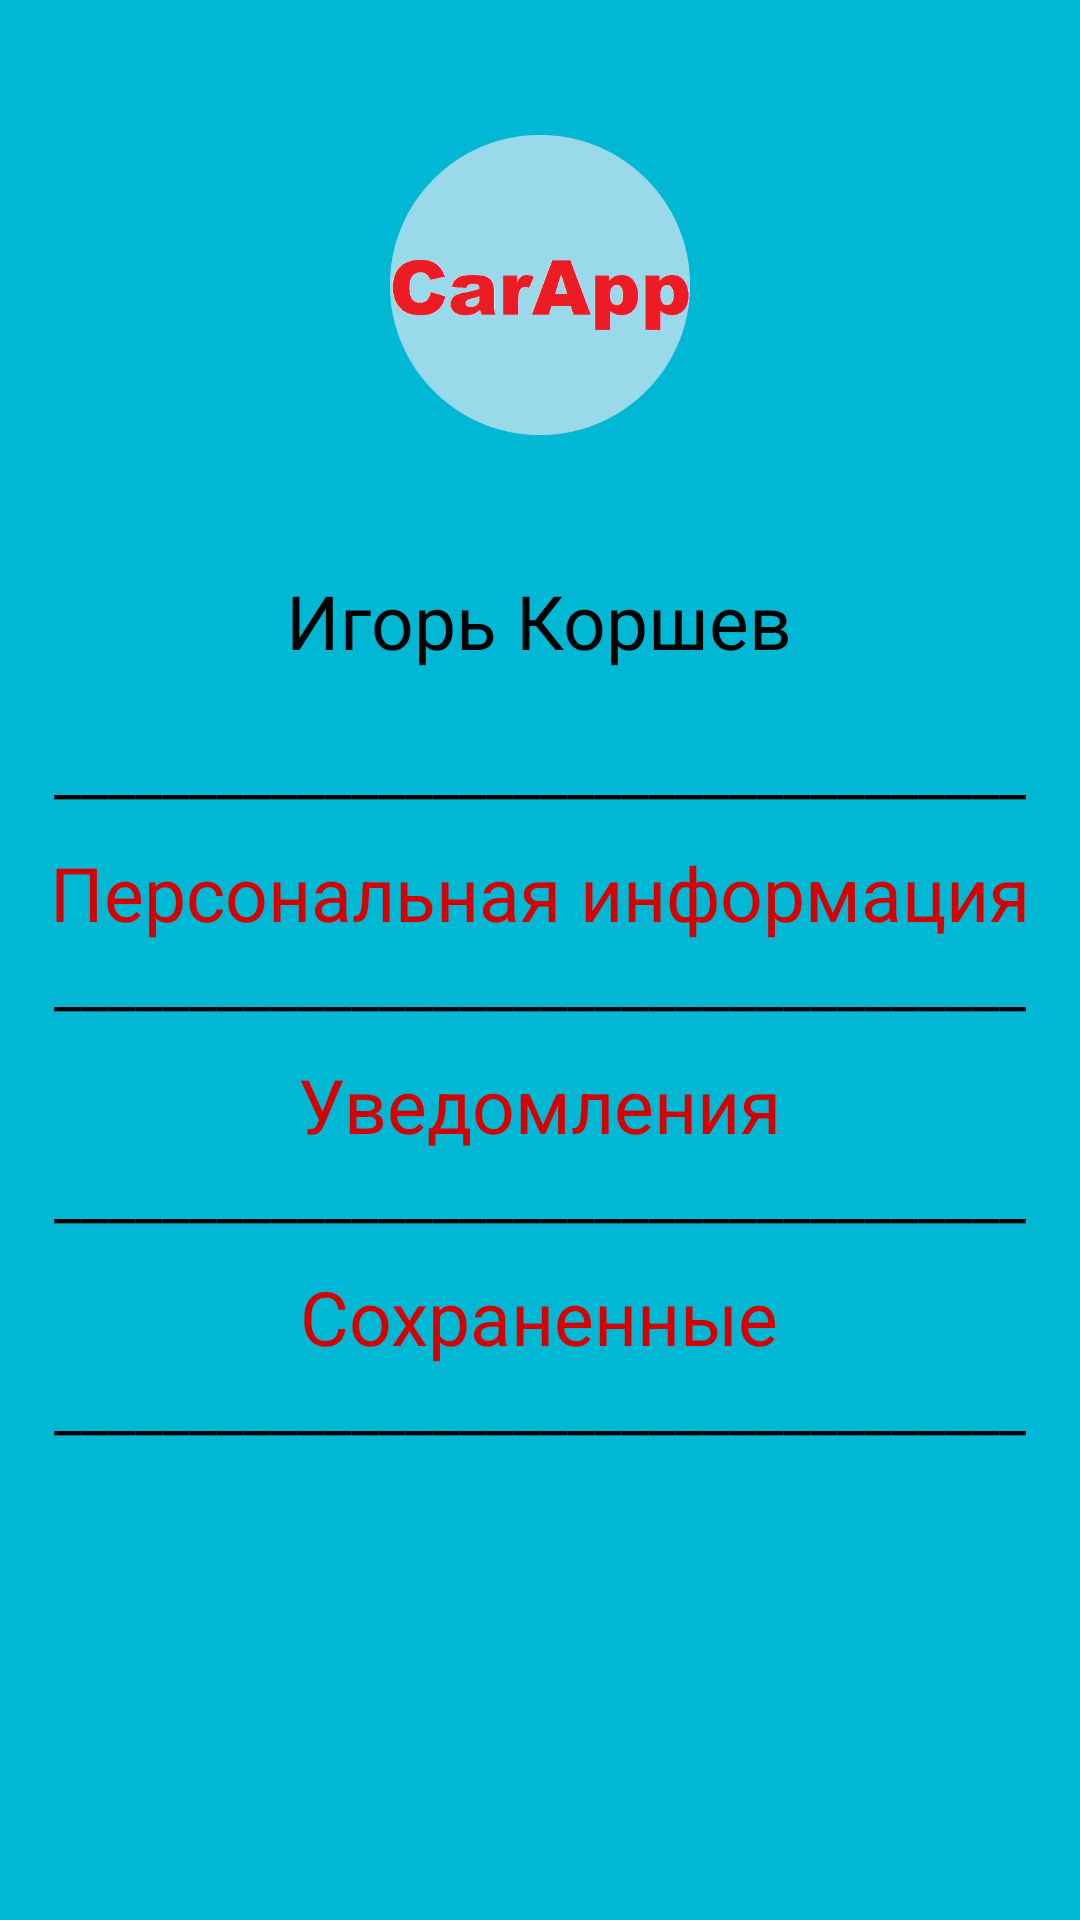

Write the Android layout XML for this screen, with the resource values it uses.
<!-- AndroidManifest.xml: application theme Theme.Car -->
<!-- res/layout/activity_profile.xml -->
<?xml version="1.0" encoding="utf-8"?>
<LinearLayout xmlns:android="http://schemas.android.com/apk/res/android"
    xmlns:app="http://schemas.android.com/apk/res-auto"
    xmlns:tools="http://schemas.android.com/tools"
    android:layout_width="match_parent"
    android:layout_height="match_parent"
    android:background="@color/main"
    android:orientation="vertical"
    tools:context=".ProfileActivity">

    <ImageView
        android:id="@+id/person_image"
        android:layout_width="match_parent"
        android:layout_height="150sp"
        android:layout_marginHorizontal="130sp"
        android:layout_marginTop="20sp"
        app:srcCompat="@drawable/car_app" />

    <TextView
        android:id="@+id/person"
        android:layout_width="wrap_content"
        android:layout_height="wrap_content"
        android:layout_gravity="center_horizontal"
        android:layout_marginTop="20sp"
        android:textColor="@color/black"
        android:textSize="25sp"
        android:text="@string/person_name" />

    <TextView
        android:id="@+id/TV1"
        android:layout_width="wrap_content"
        android:layout_height="wrap_content"
        android:layout_gravity="center_horizontal"
        android:layout_marginTop="20sp"
        android:layout_marginBottom="10sp"
        android:textColor="@color/black"
        android:textSize="20sp"
        android:text="@string/line" />

    <TextView
        android:id="@+id/person_info"
        android:layout_width="wrap_content"
        android:layout_height="wrap_content"
        android:layout_gravity="center_horizontal"
        android:text="@string/person_info"
        android:textColor="@color/red"
        android:textSize="25sp" />

    <TextView
        android:id="@+id/TV2"
        android:layout_width="wrap_content"
        android:layout_height="wrap_content"
        android:layout_gravity="center_horizontal"
        android:layout_marginBottom="10sp"
        android:textColor="@color/black"
        android:textSize="20sp"
        android:text="@string/line" />

    <TextView
        android:id="@+id/notification"
        android:layout_width="wrap_content"
        android:layout_height="wrap_content"
        android:layout_gravity="center_horizontal"
        android:text="@string/notification"
        android:textColor="@color/red"
        android:textSize="25sp" />

    <TextView
        android:id="@+id/TV3"
        android:layout_width="wrap_content"
        android:layout_height="wrap_content"
        android:layout_gravity="center_horizontal"
        android:layout_marginBottom="10sp"
        android:textColor="@color/black"
        android:textSize="20sp"
        android:text="@string/line" />

    <TextView
        android:id="@+id/save"
        android:layout_width="wrap_content"
        android:layout_height="wrap_content"
        android:layout_gravity="center_horizontal"
        android:text="@string/save"
        android:textColor="@color/red"
        android:textSize="25sp" />

    <TextView
        android:id="@+id/TV4"
        android:layout_width="wrap_content"
        android:layout_height="wrap_content"
        android:layout_gravity="center_horizontal"
        android:layout_marginBottom="10sp"
        android:textColor="@color/black"
        android:textSize="20sp"
        android:text="@string/line" />


</LinearLayout>
<!-- resources referenced by this layout -->
<resources>
  <color name="black">#FF000000</color>
  <color name="main">#00B8D4</color>
  <color name="red">#D50000</color>
  <!-- drawable car_app: png bitmap (drawable-v24, 13858 bytes) -->
  <string name="line">____________________________________</string>
  <string name="notification">Уведомления</string>
  <string name="person_info">Персональная информация</string>
  <string name="person_name">Игорь Коршев</string>
  <string name="save">Сохраненные</string>
  <style name="Theme.Car" parent="Theme.MaterialComponents.DayNight.NoActionBar">
          
          <item name="colorPrimary">@color/main</item>
          <item name="colorPrimaryVariant">@color/black</item>
          <item name="colorOnPrimary">@color/white</item>
          
          <item name="colorSecondary">@color/main</item>
          <item name="colorSecondaryVariant">@color/main</item>
          <item name="colorOnSecondary">@color/black</item>
          
          <item name="android:statusBarColor" tools:targetApi="l">?attr/colorPrimaryVariant</item>
          
      </style>
  <color name="white">#FFFFFFFF</color>
</resources>
